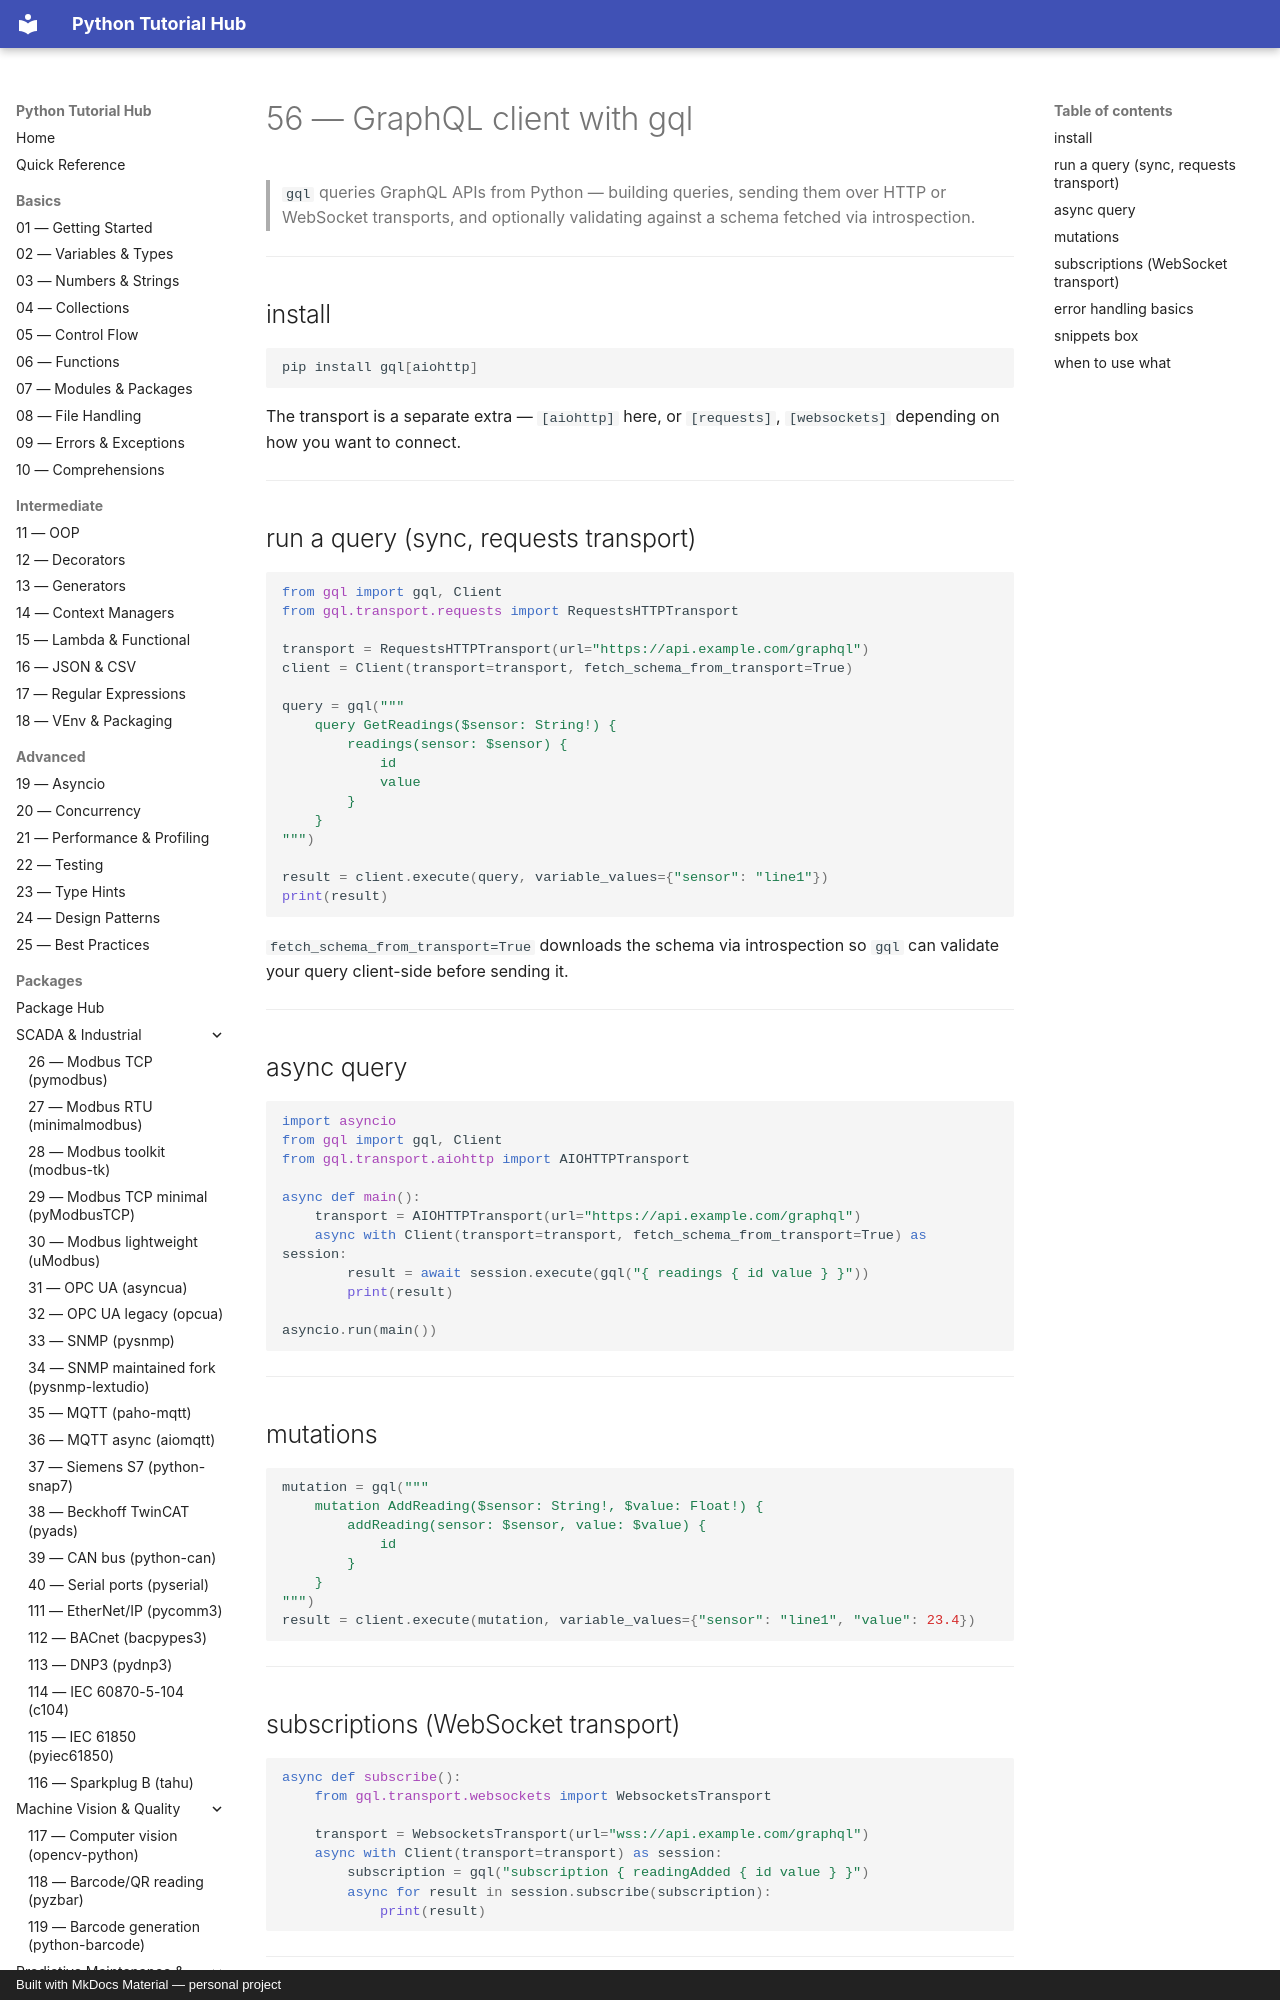

repository: mcashpersonal-ux/Python · page: packages/058-gql/index.html · generator: mkdocs · copyright: Built with MkDocs Material — personal project

# 56 — GraphQL client with gql

> `gql` queries GraphQL APIs from Python — building queries, sending them
> over HTTP or WebSocket transports, and optionally validating against a
> schema fetched via introspection.

---

## install

```bash
pip install gql[aiohttp]
```

The transport is a separate extra — `[aiohttp]` here, or `[requests]`,
`[websockets]` depending on how you want to connect.

---

## run a query (sync, requests transport)

```python
from gql import gql, Client
from gql.transport.requests import RequestsHTTPTransport

transport = RequestsHTTPTransport(url="https://api.example.com/graphql")
client = Client(transport=transport, fetch_schema_from_transport=True)

query = gql("""
    query GetReadings($sensor: String!) {
        readings(sensor: $sensor) {
            id
            value
        }
    }
""")

result = client.execute(query, variable_values={"sensor": "line1"})
print(result)
```

`fetch_schema_from_transport=True` downloads the schema via introspection
so `gql` can validate your query client-side before sending it.

---
